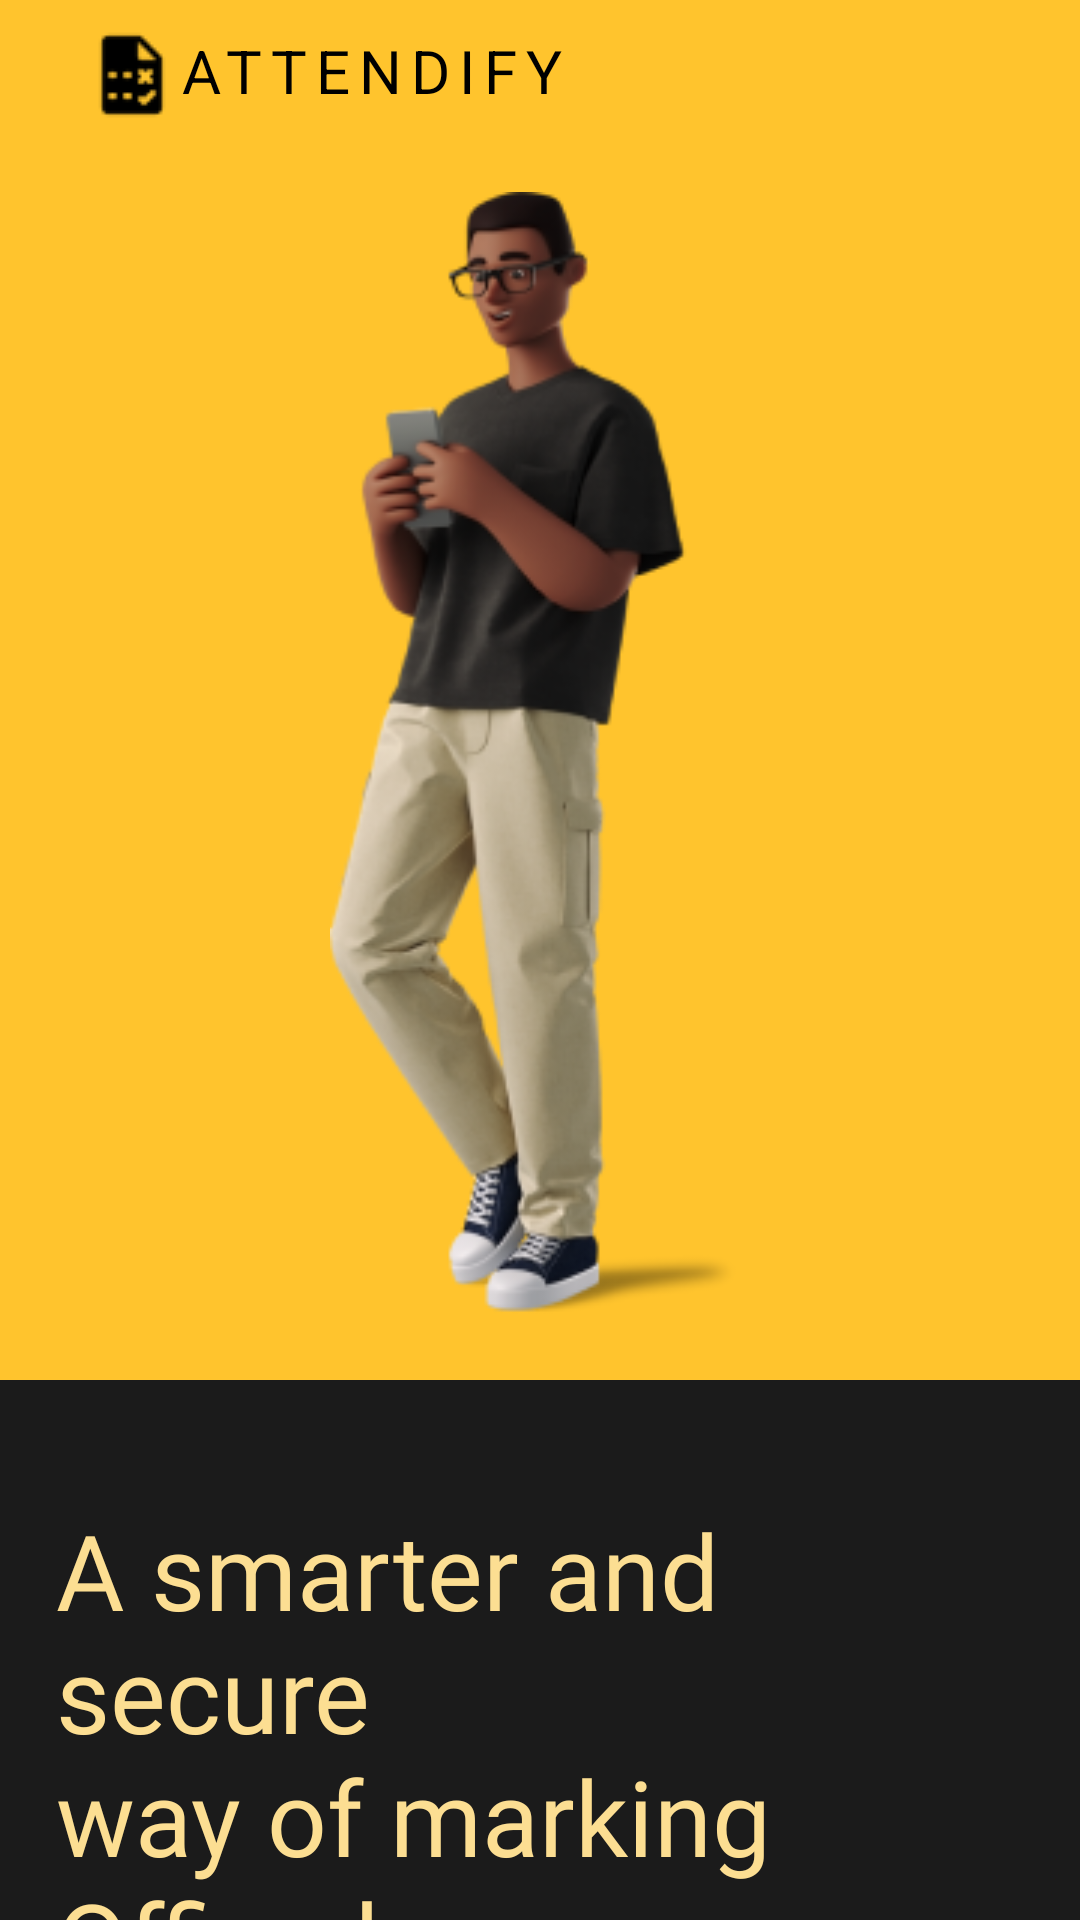

The Android layout XML behind this screen, and the referenced resources:
<!-- AndroidManifest.xml: application theme Theme.Attendify -->
<!-- res/layout/activity_startup.xml -->
<?xml version="1.0" encoding="utf-8"?>
<androidx.constraintlayout.widget.ConstraintLayout xmlns:android="http://schemas.android.com/apk/res/android"
    xmlns:app="http://schemas.android.com/apk/res-auto"
    xmlns:tools="http://schemas.android.com/tools"
    android:layout_width="match_parent"
    android:layout_height="match_parent"
    tools:context=".Startup">
    <androidx.constraintlayout.widget.ConstraintLayout
        android:id="@+id/upper_layout"
        android:layout_width="match_parent"
        app:layout_constraintTop_toTopOf="parent"
        app:layout_constraintStart_toStartOf="parent"
        android:background="@color/colorPrimary"
        android:paddingBottom="20dp"
        android:layout_height="wrap_content">

        <LinearLayout
            android:id="@+id/linearLayout"
            android:layout_width="wrap_content"
            android:layout_height="wrap_content"
            android:layout_marginTop="10dp"
            android:layout_marginStart="29dp"
            android:orientation="horizontal"
            app:layout_constraintStart_toStartOf="parent"
            app:layout_constraintTop_toTopOf="parent">

            <ImageView
                android:layout_width="30dp"
                android:layout_height="30dp"
                android:src="@drawable/attendance_icon" />

            <TextView
                android:id="@+id/attendify"
                android:layout_width="wrap_content"
                android:layout_height="25dp"
                android:layout_alignParentLeft="true"
                android:layout_alignParentTop="true"
                android:gravity="top"
                android:text="@string/app_name"
                android:textAppearance="@style/attendify" />
        </LinearLayout>

        <ImageView
            android:layout_width="140dp"
            android:layout_height="376dp"
            android:layout_marginTop="24dp"
            android:src="@drawable/business3d"
            app:layout_constraintEnd_toEndOf="parent"
            app:layout_constraintHorizontal_bias="0.498"
            app:layout_constraintStart_toStartOf="parent"
            app:layout_constraintTop_toBottomOf="@+id/linearLayout" />

    </androidx.constraintlayout.widget.ConstraintLayout>
    <androidx.constraintlayout.widget.ConstraintLayout
        android:layout_width="match_parent"
        android:background="@color/colorPrimaryDark"
        app:layout_constraintTop_toBottomOf="@id/upper_layout"
        app:layout_constraintBottom_toBottomOf="parent"
        android:layout_height="0dp">

        <TextView
            android:id="@+id/a_smarter_a"
            android:layout_width="wrap_content"
            android:layout_height="wrap_content"
            android:maxWidth="323dp"
            android:layout_alignParentLeft="true"
            android:layout_alignParentTop="true"
            android:layout_marginTop="40dp"
            android:gravity="top"
            android:fontFamily="@font/rotablack"
            android:text="@string/startup_headline"
            android:textAppearance="@style/startup_headline"
            app:layout_constraintEnd_toEndOf="parent"
            app:layout_constraintStart_toStartOf="parent"
            app:layout_constraintTop_toTopOf="parent" />

        <View
            android:id="@+id/rectangle_2"
            android:layout_width="352dp"
            android:layout_height="74dp"
            android:layout_alignParentLeft="true"
            android:layout_alignParentTop="true"
            android:background="@drawable/rectangle_2"
            app:layout_constraintBottom_toBottomOf="parent"
            app:layout_constraintEnd_toEndOf="parent"
            app:layout_constraintHorizontal_bias="0.491"
            app:layout_constraintStart_toStartOf="parent"
            app:layout_constraintTop_toBottomOf="@+id/a_smarter_a"
            app:layout_constraintVertical_bias="0.273" >
        </View>

        <TextView
            android:id="@+id/get_started"
            android:layout_width="wrap_content"
            android:layout_height="wrap_content"
            android:text="Get Started"
            android:fontFamily="@font/rotablack"
            android:textColor="@color/colorPrimaryDark"
            android:textSize="20dp"
            app:layout_constraintBottom_toBottomOf="@+id/rectangle_2"
            app:layout_constraintEnd_toEndOf="@+id/rectangle_2"
            app:layout_constraintStart_toStartOf="@+id/rectangle_2"
            app:layout_constraintTop_toTopOf="@+id/rectangle_2" />
    </androidx.constraintlayout.widget.ConstraintLayout>

</androidx.constraintlayout.widget.ConstraintLayout>
<!-- resources referenced by this layout -->
<resources>
  <color name="colorPrimary">#FFC42D</color>
  <color name="colorPrimaryDark">#1B1B1B</color>
  <!-- drawable attendance_icon: png bitmap (drawable-v24, 624 bytes) -->
  <!-- drawable business3d: png bitmap (drawable-v24, 48247 bytes) -->
  <!-- drawable rectangle_2 (drawable) -->
  <vector
      xmlns:android="http://schemas.android.com/apk/res/android"
      xmlns:aapt="http://schemas.android.com/aapt"
      android:width="352dp"
      android:height="74dp"
      android:viewportWidth="352"
      android:viewportHeight="74"
      >
  
      <group>
  
          <clip-path
              android:pathData="M15 0H337C345.284 0 352 6.71573 352 15V59C352 67.2843 345.284 74 337 74H15C6.71573 74 0 67.2843 0 59V15C0 6.71573 6.71573 0 15 0Z"
              />
  
          <path
              android:pathData="M0 0V74H352V0"
              android:fillColor="#FFC42D"
              />
  
      </group>
  
  </vector>
  <string name="app_name">ATTENDIFY</string>
  <string name="startup_headline"> A smarter and secure\nway of marking\nOffice hours. </string>
  <style name="attendify">
          <item name="android:textSize">
              20sp
          </item>
  
          <item name="android:letterSpacing">
              0.15
          </item>
  
          <item name="android:textColor">
              #000000
          </item>
  
      </style>
  <style name="startup_headline">
  
          <item name="android:textSize">
              35sp
          </item>
  
          <item name="android:textColor">
              #FCDE92
          </item>
  
      </style>
  <style name="Theme.Attendify" parent="Theme.MaterialComponents.Light.NoActionBar">
          
          <item name="colorPrimary">@color/colorPrimary</item>
          <item name="colorPrimaryVariant">@color/colorPrimary</item>
          <item name="colorOnPrimary">@color/white</item>
          
          <item name="colorSecondary">@color/teal_200</item>
          <item name="colorSecondaryVariant">@color/teal_700</item>
          <item name="colorOnSecondary">@color/black</item>
          
          <item name="android:statusBarColor" tools:targetApi="l">?attr/colorPrimaryVariant</item>
          
      </style>
  <color name="white">#FFFFFFFF</color>
  <color name="teal_200">#FF03DAC5</color>
  <color name="teal_700">#FF018786</color>
  <color name="black">#FF000000</color>
</resources>
